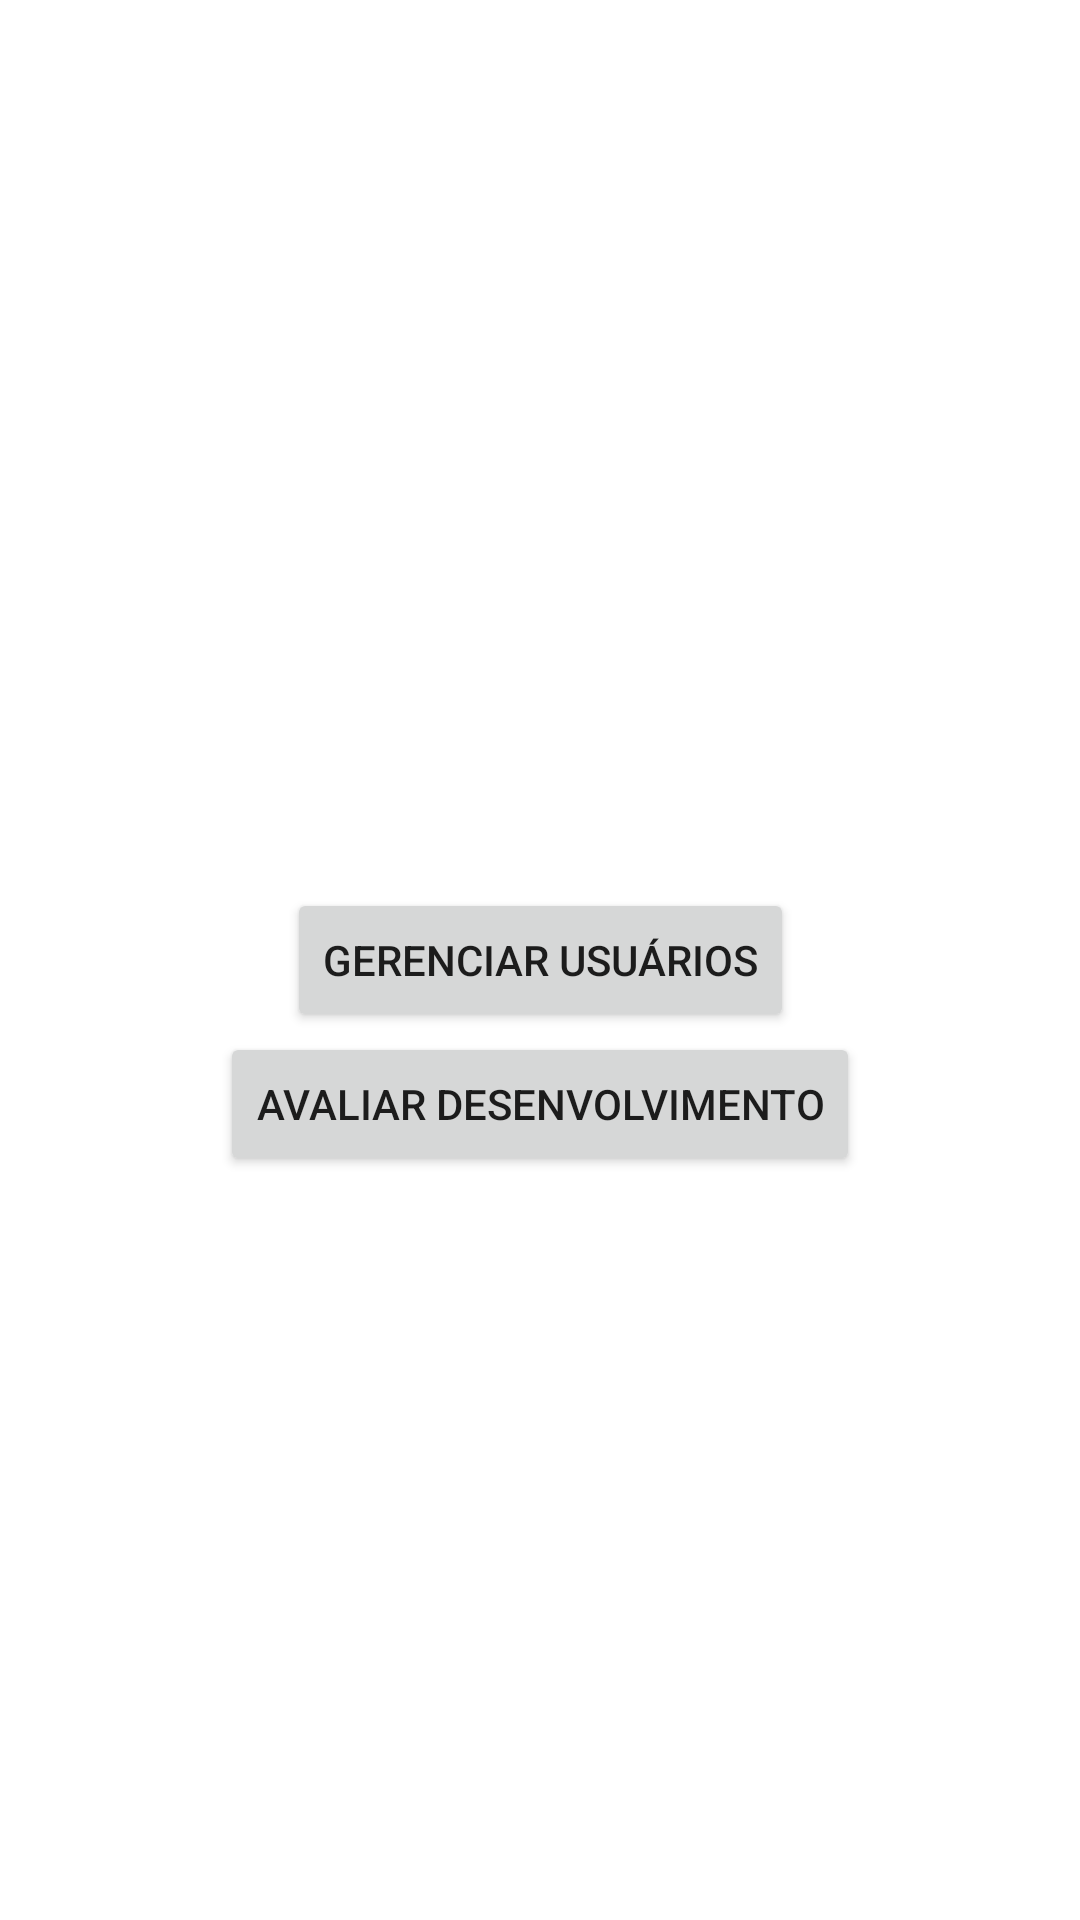

This screen was rendered from an Android layout file. Write that file and the resources it references.
<!-- AndroidManifest.xml: application theme Theme.AcademiaSoft -->
<!-- res/layout/fragment_instructor.xml -->
<?xml version="1.0" encoding="utf-8"?>
<layout xmlns:android="http://schemas.android.com/apk/res/android"
    xmlns:app="http://schemas.android.com/apk/res-auto"
    xmlns:tools="http://schemas.android.com/tools">

    <data>

    </data>

    <androidx.constraintlayout.widget.ConstraintLayout
        android:layout_width="match_parent"
        android:layout_height="match_parent"
        tools:context=".ui.home.HomeFragment">


        <Button
            android:id="@+id/buttonGerenciar"
            android:layout_width="wrap_content"
            android:layout_height="wrap_content"
            android:text="Gerenciar Usuários"
            app:layout_constraintBottom_toBottomOf="parent"
            app:layout_constraintEnd_toEndOf="parent"
            app:layout_constraintStart_toStartOf="parent"
            app:layout_constraintTop_toTopOf="parent" />

        <Button
            android:id="@+id/buttonAvaliar"
            android:layout_width="wrap_content"
            android:layout_height="wrap_content"
            android:text="Avaliar Desenvolvimento"
            app:layout_constraintEnd_toEndOf="parent"
            app:layout_constraintStart_toStartOf="parent"
            app:layout_constraintTop_toBottomOf="@+id/buttonGerenciar" />

    </androidx.constraintlayout.widget.ConstraintLayout>
</layout>
<!-- resources referenced by this layout -->
<resources>
  <style name="Theme.AcademiaSoft" parent="Theme.MaterialComponents.DayNight.DarkActionBar">
          
          <item name="colorPrimary">@color/purple_500</item>
          <item name="colorPrimaryVariant">@color/purple_700</item>
          <item name="colorOnPrimary">@color/white</item>
          
          <item name="colorSecondary">@color/teal_200</item>
          <item name="colorSecondaryVariant">@color/teal_700</item>
          <item name="colorOnSecondary">@color/black</item>
          
          <item name="android:statusBarColor" tools:targetApi="l">?attr/colorPrimaryVariant</item>
          
      </style>
  <!-- not gathered from this repository: default colours our renderer supplied (Android Studio template values) -->
  <color name="purple_500">#FF6200EE</color>
  <color name="purple_700">#FF3700B3</color>
  <color name="teal_200">#FF03DAC5</color>
  <color name="teal_700">#FF018786</color>
  <color name="black">#FF000000</color>
  <color name="white">#FFFFFFFF</color>
</resources>
